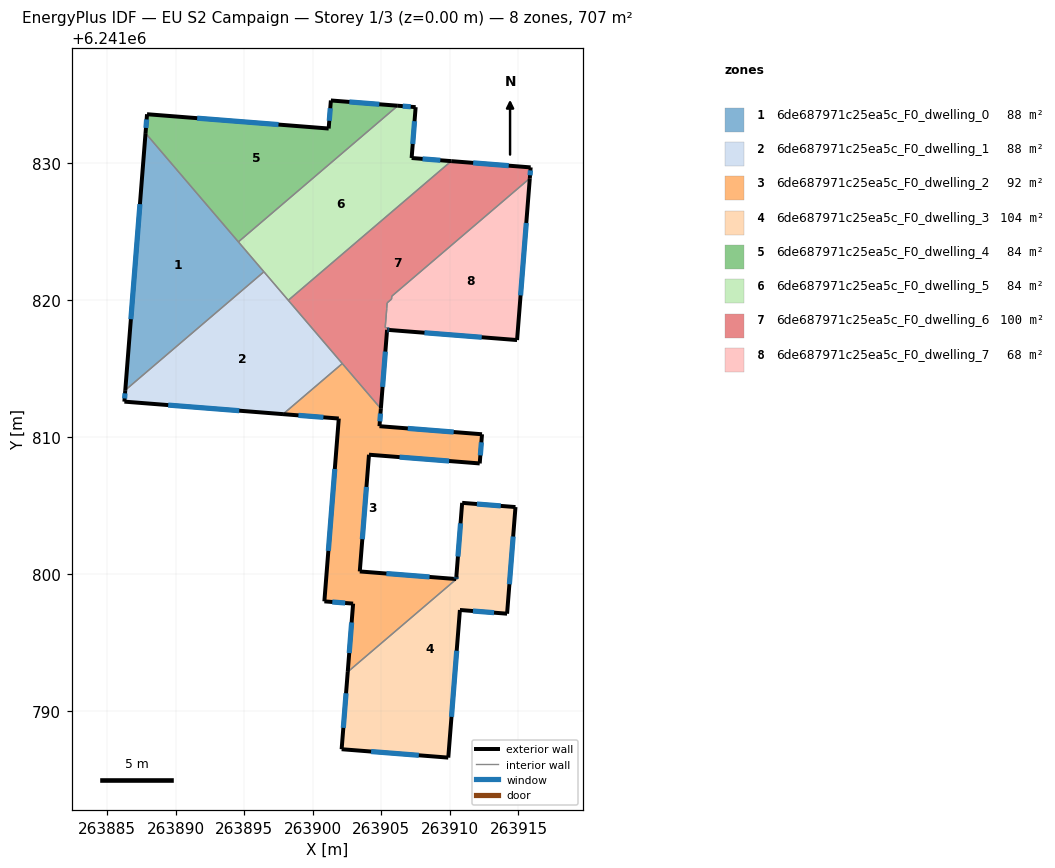
=== STOREY PLAN SPEC (per zone: floor XY polygon, exterior-wall plan segments, windows/doors) ===
zone 1: 6de687971c25ea5c_F0_dwelling_0  (88.4 m²)
  floor: (263887.80, 6241832.15) (263896.43, 6241822.04) (263886.32, 6241813.41)
  exterior wall: (263887.80, 6241832.15) – (263886.32, 6241813.41)  [18.8 m]
    window: (263887.39, 6241826.98) – (263886.73, 6241818.58)  [11.3 m²]
  interior walls: 3
zone 2: 6de687971c25ea5c_F0_dwelling_1  (88.4 m²)
  floor: (263896.43, 6241822.04) (263902.15, 6241815.35) (263897.83, 6241811.66) (263886.26, 6241812.57) (263886.32, 6241813.41)
  exterior wall: (263886.26, 6241812.57) – (263897.83, 6241811.66)  [11.6 m]
    window: (263889.45, 6241812.32) – (263894.63, 6241811.91)  [7.0 m²]
  exterior wall: (263886.32, 6241813.41) – (263886.26, 6241812.57)  [0.8 m]
    window: (263886.30, 6241813.18) – (263886.27, 6241812.80)  [0.5 m²]
  interior walls: 4
zone 3: 6de687971c25ea5c_F0_dwelling_2  (91.8 m²)
  floor: (263912.34, 6241810.19) (263912.17, 6241808.06) (263904.10, 6241808.70) (263903.43, 6241800.18) (263910.46, 6241799.63) (263910.47, 6241799.78) (263910.64, 6241799.77) (263902.55, 6241792.86) (263902.94, 6241797.84) (263900.84, 6241798.00) (263901.90, 6241811.34) (263897.83, 6241811.66) (263902.15, 6241815.35) (263904.96, 6241812.05) (263904.86, 6241810.78)
  exterior wall: (263901.90, 6241811.34) – (263900.84, 6241798.00)  [13.4 m]
    window: (263901.60, 6241807.65) – (263901.13, 6241801.68)  [8.0 m²]
  exterior wall: (263897.83, 6241811.66) – (263901.90, 6241811.34)  [4.1 m]
    window: (263898.95, 6241811.57) – (263900.77, 6241811.43)  [2.5 m²]
  exterior wall: (263904.86, 6241810.78) – (263904.96, 6241812.05)  [1.3 m]
    window: (263904.89, 6241811.13) – (263904.94, 6241811.70)  [0.8 m²]
  exterior wall: (263912.34, 6241810.19) – (263904.86, 6241810.78)  [7.5 m]
    window: (263910.28, 6241810.35) – (263906.93, 6241810.62)  [4.5 m²]
  exterior wall: (263912.17, 6241808.06) – (263912.34, 6241810.19)  [2.1 m]
    window: (263912.22, 6241808.65) – (263912.30, 6241809.60)  [1.3 m²]
  exterior wall: (263904.10, 6241808.70) – (263912.17, 6241808.06)  [8.1 m]
    window: (263906.33, 6241808.52) – (263909.94, 6241808.24)  [4.9 m²]
  exterior wall: (263903.43, 6241800.18) – (263904.10, 6241808.70)  [8.5 m]
    window: (263903.61, 6241802.54) – (263903.91, 6241806.35)  [5.1 m²]
  exterior wall: (263910.46, 6241799.63) – (263903.43, 6241800.18)  [7.1 m]
    window: (263908.51, 6241799.78) – (263905.37, 6241800.03)  [4.2 m²]
  exterior wall: (263910.47, 6241799.78) – (263910.46, 6241799.63)  [0.1 m]
    window: (263910.46, 6241799.74) – (263910.46, 6241799.67)  [0.1 m²]
  exterior wall: (263902.94, 6241797.84) – (263902.55, 6241792.86)  [5.0 m]
    window: (263902.83, 6241796.46) – (263902.66, 6241794.23)  [3.0 m²]
  exterior wall: (263900.84, 6241798.00) – (263902.94, 6241797.84)  [2.1 m]
    window: (263901.42, 6241797.96) – (263902.36, 6241797.88)  [1.3 m²]
  interior walls: 4
zone 4: 6de687971c25ea5c_F0_dwelling_3  (103.9 m²)
  floor: (263914.78, 6241804.88) (263914.17, 6241797.10) (263910.73, 6241797.37) (263909.88, 6241786.60) (263902.10, 6241787.22) (263902.55, 6241792.86) (263910.64, 6241799.77) (263910.47, 6241799.78) (263910.89, 6241805.19)
  exterior wall: (263902.10, 6241787.22) – (263909.88, 6241786.60)  [7.8 m]
    window: (263904.25, 6241787.05) – (263907.73, 6241786.77)  [4.7 m²]
  exterior wall: (263902.55, 6241792.86) – (263902.10, 6241787.22)  [5.7 m]
    window: (263902.43, 6241791.30) – (263902.23, 6241788.77)  [3.4 m²]
  exterior wall: (263910.89, 6241805.19) – (263910.47, 6241799.78)  [5.4 m]
    window: (263910.78, 6241803.69) – (263910.59, 6241801.27)  [3.3 m²]
  exterior wall: (263914.78, 6241804.88) – (263910.89, 6241805.19)  [3.9 m]
    window: (263913.71, 6241804.96) – (263911.97, 6241805.10)  [2.3 m²]
  exterior wall: (263914.17, 6241797.10) – (263914.78, 6241804.88)  [7.8 m]
    window: (263914.34, 6241799.25) – (263914.61, 6241802.73)  [4.7 m²]
  exterior wall: (263910.73, 6241797.37) – (263914.17, 6241797.10)  [3.5 m]
    window: (263911.68, 6241797.30) – (263913.22, 6241797.18)  [2.1 m²]
  exterior wall: (263909.88, 6241786.60) – (263910.73, 6241797.37)  [10.8 m]
    window: (263910.12, 6241789.58) – (263910.50, 6241794.40)  [6.5 m²]
  interior walls: 2
zone 5: 6de687971c25ea5c_F0_dwelling_4  (83.7 m²)
  floor: (263906.20, 6241834.15) (263894.57, 6241824.22) (263887.80, 6241832.15) (263887.91, 6241833.53) (263901.16, 6241832.49) (263901.32, 6241834.54)
  exterior wall: (263901.32, 6241834.54) – (263901.16, 6241832.49)  [2.1 m]
    window: (263901.27, 6241833.97) – (263901.20, 6241833.06)  [1.2 m²]
  exterior wall: (263906.20, 6241834.15) – (263901.32, 6241834.54)  [4.9 m]
    window: (263904.85, 6241834.26) – (263902.67, 6241834.43)  [2.9 m²]
  exterior wall: (263887.91, 6241833.53) – (263887.80, 6241832.15)  [1.4 m]
    window: (263887.88, 6241833.15) – (263887.83, 6241832.53)  [0.8 m²]
  exterior wall: (263901.16, 6241832.49) – (263887.91, 6241833.53)  [13.3 m]
    window: (263897.50, 6241832.78) – (263891.57, 6241833.25)  [8.0 m²]
  interior walls: 2
zone 6: 6de687971c25ea5c_F0_dwelling_5  (83.7 m²)
  floor: (263907.50, 6241834.05) (263907.21, 6241830.34) (263910.10, 6241830.11) (263898.21, 6241819.96) (263894.57, 6241824.22) (263906.20, 6241834.15)
  exterior wall: (263907.21, 6241830.34) – (263907.50, 6241834.05)  [3.7 m]
    window: (263907.29, 6241831.36) – (263907.42, 6241833.03)  [2.2 m²]
  exterior wall: (263910.10, 6241830.11) – (263907.21, 6241830.34)  [2.9 m]
    window: (263909.30, 6241830.17) – (263908.01, 6241830.28)  [1.7 m²]
  exterior wall: (263907.50, 6241834.05) – (263906.20, 6241834.15)  [1.3 m]
    window: (263907.14, 6241834.08) – (263906.56, 6241834.12)  [0.8 m²]
  interior walls: 4
zone 7: 6de687971c25ea5c_F0_dwelling_6  (99.8 m²)
  floor: (263915.89, 6241829.66) (263915.83, 6241828.86) (263905.76, 6241820.26) (263905.74, 6241820.05) (263905.42, 6241819.77) (263905.39, 6241819.36) (263905.28, 6241817.97) (263905.58, 6241817.95) (263905.57, 6241817.80) (263905.42, 6241817.81) (263904.96, 6241812.05) (263898.21, 6241819.96) (263910.10, 6241830.11)
  exterior wall: (263905.42, 6241817.81) – (263905.57, 6241817.80)  [0.2 m]
    window: (263905.46, 6241817.81) – (263905.53, 6241817.80)  [0.1 m²]
  exterior wall: (263904.96, 6241812.05) – (263905.42, 6241817.81)  [5.8 m]
    window: (263905.09, 6241813.64) – (263905.29, 6241816.22)  [3.5 m²]
  exterior wall: (263915.89, 6241829.66) – (263910.10, 6241830.11)  [5.8 m]
    window: (263914.29, 6241829.78) – (263911.70, 6241829.99)  [3.5 m²]
  exterior wall: (263915.83, 6241828.86) – (263915.89, 6241829.66)  [0.8 m]
    window: (263915.85, 6241829.08) – (263915.87, 6241829.44)  [0.5 m²]
  interior walls: 10
zone 8: 6de687971c25ea5c_F0_dwelling_7  (67.5 m²)
  floor: (263915.83, 6241828.86) (263914.90, 6241817.06) (263905.57, 6241817.80) (263905.58, 6241817.95) (263905.28, 6241817.97) (263905.42, 6241819.77) (263905.74, 6241820.05) (263905.76, 6241820.26)
  exterior wall: (263914.90, 6241817.06) – (263915.83, 6241828.86)  [11.8 m]
    window: (263915.15, 6241820.32) – (263915.57, 6241825.60)  [7.1 m²]
  exterior wall: (263905.57, 6241817.80) – (263914.90, 6241817.06)  [9.4 m]
    window: (263908.14, 6241817.59) – (263912.32, 6241817.26)  [5.6 m²]
  interior walls: 7

=== DERIVED (storey summary) ===
Building: EU S2 Campaign
Storey: 1 of 3  (floor level z = 0.00 m)
Storey gross floor area: 707.3 m²
Zones on this storey: 8
  - 6de687971c25ea5c_F0_dwelling_0: floor 88.4 m²; exterior wall 18.8 m (56.4 m²); 1 window(s) 11.3 m²; WWR 20.0%
  - 6de687971c25ea5c_F0_dwelling_1: floor 88.4 m²; exterior wall 12.4 m (37.3 m²); 2 window(s) 7.5 m²; WWR 20.0%
  - 6de687971c25ea5c_F0_dwelling_2: floor 91.8 m²; exterior wall 59.3 m (177.9 m²); 11 window(s) 35.7 m²; WWR 20.0%
  - 6de687971c25ea5c_F0_dwelling_3: floor 103.9 m²; exterior wall 44.8 m (134.5 m²); 7 window(s) 27.0 m²; WWR 20.0%
  - 6de687971c25ea5c_F0_dwelling_4: floor 83.7 m²; exterior wall 21.6 m (64.9 m²); 4 window(s) 13.0 m²; WWR 20.0%
  - 6de687971c25ea5c_F0_dwelling_5: floor 83.7 m²; exterior wall 7.9 m (23.8 m²); 3 window(s) 4.8 m²; WWR 20.0%
  - 6de687971c25ea5c_F0_dwelling_6: floor 99.8 m²; exterior wall 12.5 m (37.6 m²); 4 window(s) 7.5 m²; WWR 20.0%
  - 6de687971c25ea5c_F0_dwelling_7: floor 67.5 m²; exterior wall 21.2 m (63.6 m²); 2 window(s) 12.7 m²; WWR 20.0%
Zone adjacency (shared interzone walls):
  - 6de687971c25ea5c_F0_dwelling_0 ↔ 6de687971c25ea5c_F0_dwelling_1
  - 6de687971c25ea5c_F0_dwelling_0 ↔ 6de687971c25ea5c_F0_dwelling_4
  - 6de687971c25ea5c_F0_dwelling_0 ↔ 6de687971c25ea5c_F0_dwelling_5
  - 6de687971c25ea5c_F0_dwelling_1 ↔ 6de687971c25ea5c_F0_dwelling_2
  - 6de687971c25ea5c_F0_dwelling_1 ↔ 6de687971c25ea5c_F0_dwelling_5
  - 6de687971c25ea5c_F0_dwelling_1 ↔ 6de687971c25ea5c_F0_dwelling_6
  - 6de687971c25ea5c_F0_dwelling_2 ↔ 6de687971c25ea5c_F0_dwelling_3
  - 6de687971c25ea5c_F0_dwelling_2 ↔ 6de687971c25ea5c_F0_dwelling_6
  - 6de687971c25ea5c_F0_dwelling_4 ↔ 6de687971c25ea5c_F0_dwelling_5
  - 6de687971c25ea5c_F0_dwelling_5 ↔ 6de687971c25ea5c_F0_dwelling_6
  - 6de687971c25ea5c_F0_dwelling_6 ↔ 6de687971c25ea5c_F0_dwelling_7